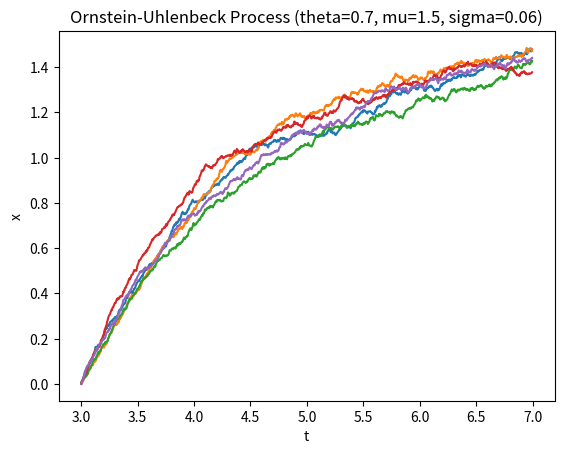

Recreate this plot in Python.
#Euler-Maruyama Method
# [redacted]
#28-Oct-'19

#In Ito calculus, the E-M method provides an approximate numerical solution for an SDE.
#We implement it here to solve the Ornstein-Uhlenbeck process (a temporally homogenous Markov and Gaussian process)
#dx_t = -theta*x_t*dt + sigma*dW_t

import numpy as np
import matplotlib.pyplot as plt

#Initialise variables
num_trials = 5
x_0 = 0
t_0, t_N  = 3, 7
N = 1000
dt = float(t_N - t_0) / N 

 #Constants for Ornstein-Uhlenbeck process
theta = 0.7
mu = 1.5
sigma = 0.06

#Define the Ornstein-Uhlenbeck SDE incl. random component
def sde(x_t, dt):
    dW = np.random.normal(loc = 0.0, scale = np.sqrt(dt))
    return x_t + theta * (mu - x_t) * dt + sigma * dW
 
ts    = np.arange(t_0, t_N, dt)
xs    = np.zeros(N)
xs[0] = x_0

 #Run algorithm
for _ in range(num_trials):
    for i in range(1, ts.size):
        t = (i-1) * dt
        x_t = xs[i-1]
        xs[i] = sde(x_t,dt)
    plt.plot(ts, xs)

plt.title("Ornstein-Uhlenbeck Process (theta={theta}, mu={mu}, sigma={sigma})".format(theta=theta, mu=mu, sigma=sigma))
plt.xlabel("t")
plt.ylabel("x")
plt.show()
